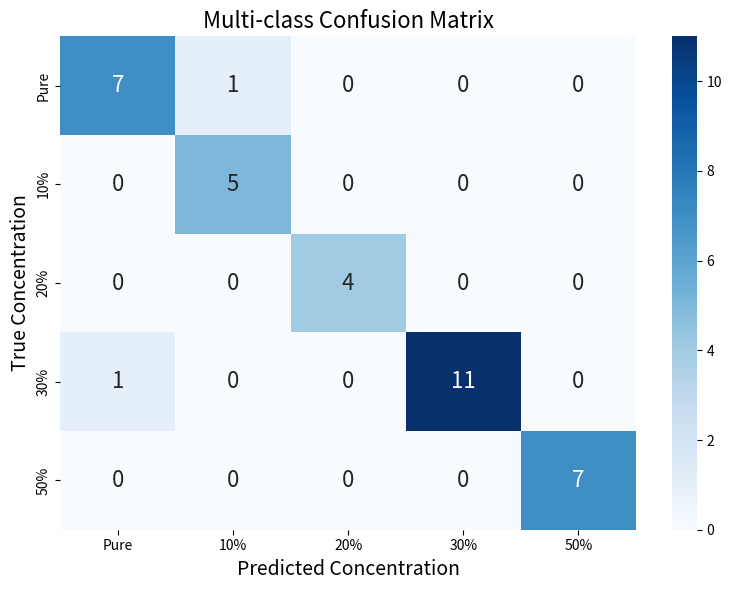

Write Python code to recreate this figure.
import matplotlib.pyplot as plt
import seaborn as sns
import numpy as np

# 绘制多分类混淆矩阵
cm = np.array([
    [7, 1, 0, 0, 0],
    [0, 5, 0, 0, 0],
    [0, 0, 4, 0, 0],
    [1, 0, 0, 11, 0],
    [0, 0, 0, 0, 7]
])
classes = ['Pure', '10%', '20%', '30%', '50%']

plt.figure(figsize=(8, 6))
sns.heatmap(cm, annot=True, fmt='d', cmap='Blues', xticklabels=classes, yticklabels=classes,
            annot_kws={"size": 16}) # 字体调大
plt.ylabel('True Concentration', fontsize=14)
plt.xlabel('Predicted Concentration', fontsize=14)
plt.title('Multi-class Confusion Matrix', fontsize=16)
plt.tight_layout()
plt.savefig('confusion_matrix_multi.png', dpi=300) # 保存为高清图
print("图片已保存为 confusion_matrix_multi.png")
